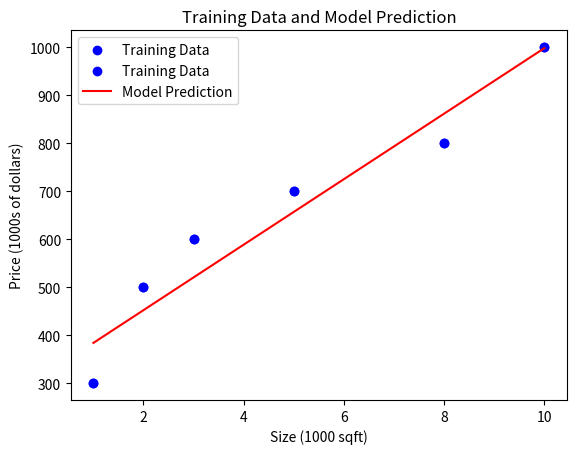

Reproduce this figure in Python.
# ------------------------------------------------------------------------------
# Copyright (c) 2025 Saurabh Dixit
# Licensed under the MIT License. See LICENSE file in the project root for full license information.
# ------------------------------------------------------------------------------

import numpy as np
import matplotlib.pyplot as plt

# # Problem Statement
# <img align="left" src="./images/C1_W1_L3_S1_trainingdata.png"    style=" width:380px; padding: 10px;  " /> 
# 
# As in the lecture, you will use the motivating example of housing price prediction.  
# This lab will use a simple data set with only two data points - a house with 1000 square feet(sqft) sold for \\$300,000 and a house with 2000 square feet sold for \\$500,000. These two points will constitute our *data or training set*. In this lab, the units of size are 1000 sqft and the units of price are 1000s of dollars.
# 
# | Size (1000 sqft)     | Price (1000s of dollars) |
# | -------------------| ------------------------ |
# | 1.0               | 300                      |
# | 2.0               | 500                      |
# 
# You would like to fit a linear regression model (shown above as the blue straight line) through these two points, so you can then predict price for other houses - say, a house with 1200 sqft.

x_train = np.array([1.0, 2.0, 3, 5, 8, 10])  # Input variable (size in 1000 square feet)
y_train = np.array([300.0, 500.0, 600, 700, 800, 1000])  # Target (price in 1000s of dollars)

print(f"x_train = {x_train}")
print(f"y_train = {y_train}")

# ### Number of training examples `m`
m = x_train.shape[0]  # Number of training examples
print(f"Number of training examples is: {m}")

#plotting the training data
plt.scatter(x_train, y_train, color='blue', label='Training Data')
plt.xlabel('Size (1000 sqft)')
plt.ylabel('Price (1000s of dollars)')
plt.title('Training Data for Housing Price Prediction')
plt.legend()
plt.grid()  
#plt.show()

# model function for linear regression: 𝑓𝑤,𝑏(𝑥(𝑖)) = 𝑤𝑥(𝑖) + 𝑏
#The formula above is how you can represent straight lines - different values of  𝑤 and  𝑏
# give you different straight lines on the plot.

def model(x, w, b):
    """
    Linear model function for linear regression.
    
    Parameters:
    The argument description (ndarray (m,)) describes a Numpy n-dimensional array of shape (m,). (scalar) w, b describes an argument without dimensions, just a magnitude.
    
    Returns:
    numpy array: Predicted values based on the linear model.
    """
    m = x.shape[0]  # Number of training examples
    if m == 0:
        raise ValueError("Input array x is empty.")
    if not isinstance(w, (int, float)):
        raise TypeError("Weight w must be a number.")
    if not isinstance(b, (int, float)):
        raise TypeError("Bias b must be a number.")
    if x.ndim != 1:
        raise ValueError("Input x must be a 1-dimensional array.")
    if np.any(np.isnan(x)):
        raise ValueError("Input x contains NaN values.")
    if np.any(np.isinf(x)):
        raise ValueError("Input x contains infinite values.")
    if np.any(x < 0):
        raise ValueError("Input x contains negative values, which is not valid for size in sqft.")
    if w < 0:
        raise ValueError("Weight w must be non-negative.")
    if b < 0:
        raise ValueError("Bias b must be non-negative.")
    # Calculate the predicted values using the linear model
    if m == 1:
        return np.array([w * x[0] + b])
    else:
        # For multiple training examples, apply the model to each element
        # w * x + b is same as np.dot(w, x) + b or doing it with the loop
        return w * x + b
    

w = 80.0  # Initial weight (slope of the line)
b = 250.0  # Initial bias (y-intercept of the line)
w = 68.22344464899386
b =315.6758549231874
# Calculate the predicted values using the model function
y_pred = model(x_train, w, b)

print(f"Predicted values (y_pred) = {y_pred}")

# Plotting the training data and the model prediction
plt.scatter(x_train, y_train, color='blue', label='Training Data')
plt.plot(x_train, y_pred, color='red', label='Model Prediction')
plt.xlabel('Size (1000 sqft)')
plt.ylabel('Price (1000s of dollars)')
plt.title('Training Data and Model Prediction')
plt.legend()
plt.grid()
plt.show()

# now if I want to predict the price of a house with 1200 sqft, I can use the model function
def predict_price(size_sqft, w, b):
    """
    Predict the price of a house given its size using the linear model.
    
    Parameters:
    size_sqft (float): Size of the house in 1000 sqft.
    w (float): Weight (slope) of the linear model.
    b (float): Bias (y-intercept) of the linear model.
    
    Returns:
    float: Predicted price in 1000s of dollars.
    """
    return model(np.array([size_sqft]), w, b)[0]

# Predicting the price of a house with 1200 sqft
size_sqft = 1.2  # Size of the house in 1000 sqft
predicted_price = predict_price(size_sqft, w, b)
print(f"Predicted price for a house with {size_sqft} sqft is: {predicted_price} (in 1000s of dollars)")